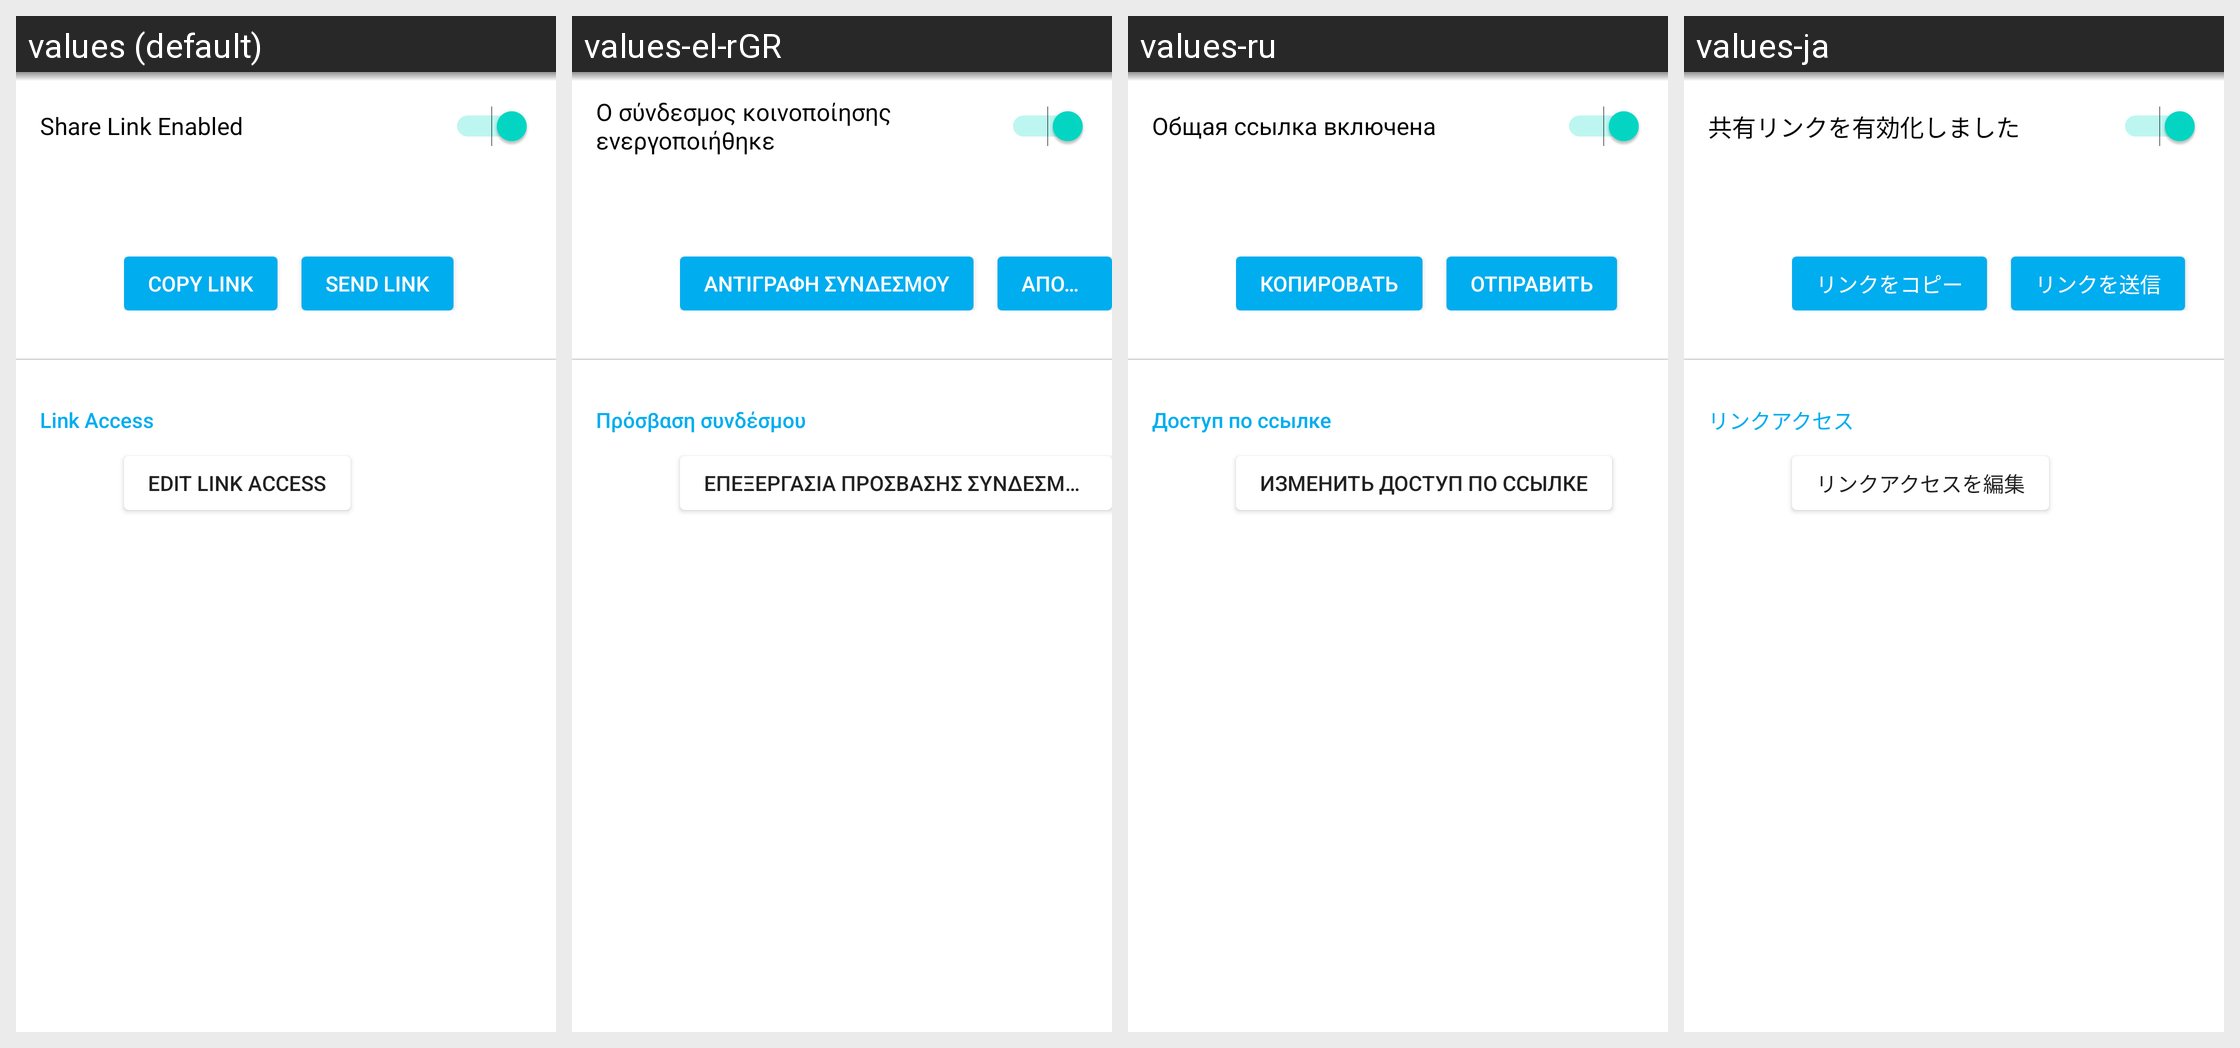

Locale-by-locale string values for the Android screen shown in this grid:
Android screen res/layout/fragment_shared_link.xml rendered under 4 locales, left to right: values (default), values-el-rGR, values-ru, values-ja. Device: Nexus 5 (rendered at 1080×1920; each locale shown at half size, 540×960, under a caption strip naming it); theme Theme.MaterialComponents.DayNight.NoActionBar.
Other locales in the repository, not shown: values-ar, values-bn, values-da, values-de, values-en-rGB, values-es, values-es-rES, values-fi, values-fr, values-hi, values-it, values-ko, values-nb, values-nl, values-no, values-pl, values-pt, values-sv, values-tr, values-zh-rCN, values-zh-rHK, values-zh-rTW.
Strings drawn on this screen, with the default value and each locale's value (text and hints the layout hard-codes, and strings that could not be matched under every locale, appear in the picture but are not listed):

box_sharesdk_share_link_enabled
  values: Share Link Enabled
  values-el-rGR: Ο σύνδεσμος κοινοποίησης ενεργοποιήθηκε
  values-ru: Общая ссылка включена
  values-ja: 共有リンクを有効化しました

box_sharesdk_copy_link
  values: COPY LINK
  values-el-rGR: ΑΝΤΙΓΡΑΦΗ ΣΥΝΔΕΣΜΟΥ
  values-ru: КОПИРОВАТЬ
  values-ja: リンクをコピー

box_sharesdk_send_link
  values: SEND LINK
  values-el-rGR: ΑΠΟΣΤΟΛΗ ΣΥΝΔΕΣΜΟΥ
  values-ru: ОТПРАВИТЬ
  values-ja: リンクを送信

box_sharesdk_access
  values: Link Access
  values-el-rGR: Πρόσβαση συνδέσμου
  values-ru: Доступ по ссылке
  values-ja: リンクアクセス

box_sharesdk_edit_link_access
  values: EDIT LINK ACCESS
  values-el-rGR: ΕΠΕΞΕΡΓΑΣΙΑ ΠΡΟΣΒΑΣΗΣ ΣΥΝΔΕΣΜΟΥ
  values-ru: ИЗМЕНИТЬ ДОСТУП ПО ССЫЛКЕ
  values-ja: リンクアクセスを編集
